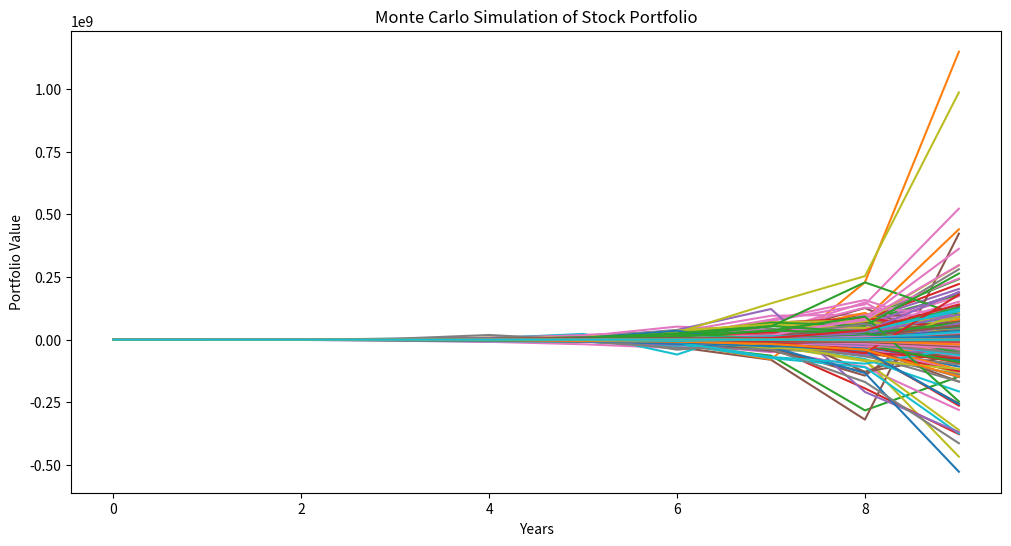

Reproduce this figure in Python.
import numpy as np
import pandas as pd
import matplotlib.pyplot as plt

# Define parameters
initial_investment = 10000  # Initial investment amount
annual_contribution = 2000  # Annual contribution to the portfolio
years = 10                  # Number of years for simulation
num_simulations = 10000      # Number of simulations

# Stock parameters
mean_returns = [0.12, 0.15]  # Mean annual returns of the two stocks
std_devs = [0.2, 0.3]        # Standard deviations of returns
correlation_matrix = [[1.0, 0.6], [0.6, 1.0]]  # Correlation matrix between the two stocks

# Perform Monte Carlo simulation
simulation_results = []

for _ in range(num_simulations):
    portfolio_value = initial_investment
    annual_returns = []

    for year in range(years):
        # Generate correlated random returns for the two stocks
        returns = np.random.multivariate_normal(mean_returns, correlation_matrix)
        portfolio_return = np.sum(returns)

        # Update the portfolio value with returns and contributions
        portfolio_value = portfolio_value * (1 + portfolio_return) + annual_contribution

        annual_returns.append(portfolio_value)

    simulation_results.append(annual_returns)

# Convert the results to a DataFrame
simulation_df = pd.DataFrame(simulation_results).T

# Print the Monte Carlo simulation results
for year in range(years):
    print(f"Year {year + 1} Portfolio Values:")
    print(simulation_df.iloc[year])
    print()

# Plot the Monte Carlo simulation results
plt.figure(figsize=(12, 6))
plt.plot(simulation_df)
plt.xlabel('Years')
plt.ylabel('Portfolio Value')
plt.title('Monte Carlo Simulation of Stock Portfolio')
plt.show()
